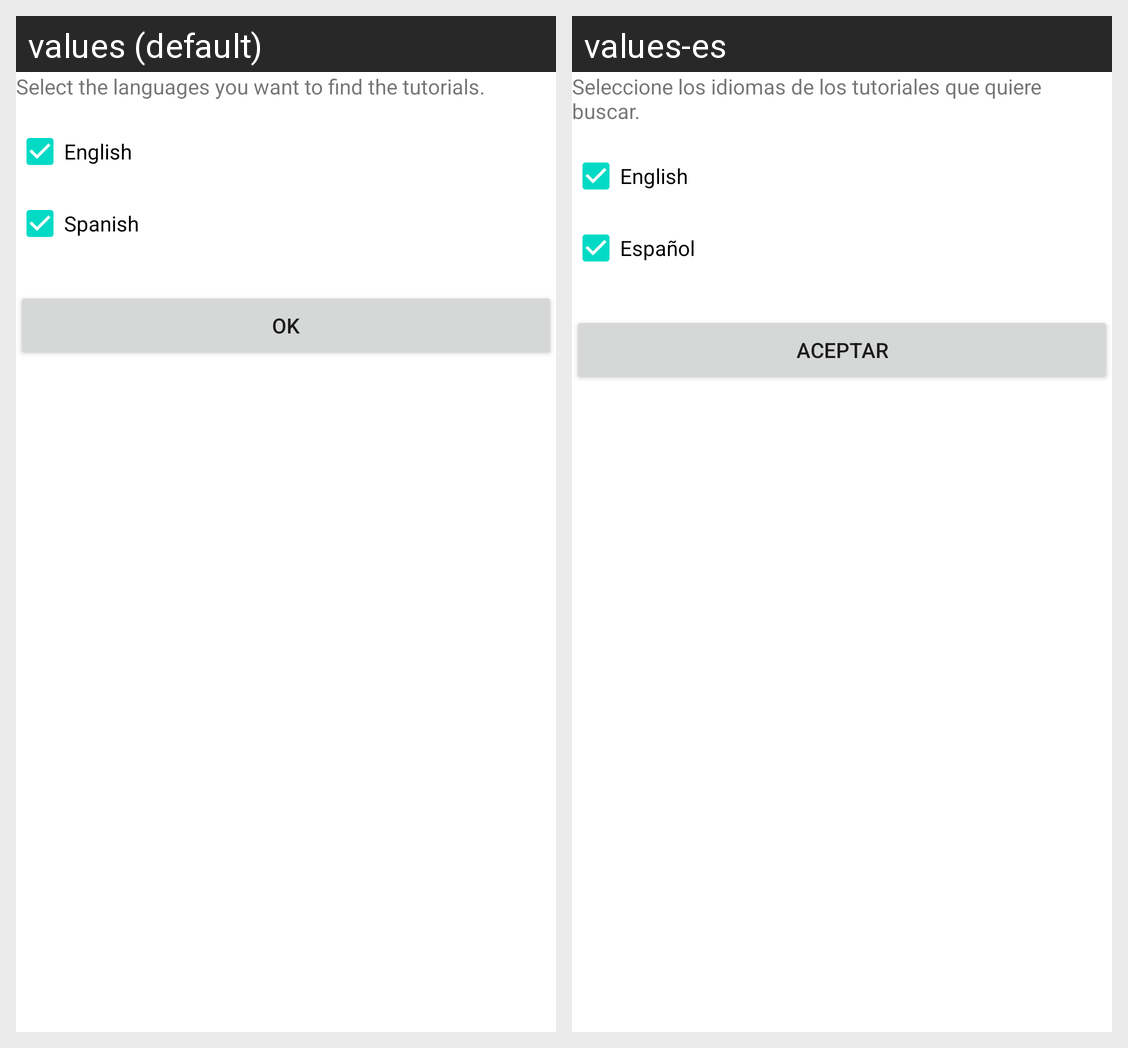

Strings drawn on this Android screen and how each of the app's shown locales translates them:
Android screen res/layout/seleccionar_idiomas.xml rendered under 2 locales, left to right: values (default), values-es. Device: Nexus 5 (rendered at 1080×1920; each locale shown at half size, 540×960, under a caption strip naming it); theme AppTheme.
Strings drawn on this screen, with the default value and each locale's value (text and hints the layout hard-codes, and strings that could not be matched under every locale, appear in the picture but are not listed):

seleccione_los_idiomas
  values: Select the languages ​​you want to find the tutorials.
  values-es: Seleccione los idiomas de los tutoriales que quiere buscar.

ingles
  values: English
  values-es: English

espanol
  values: Spanish
  values-es: Español

aceptar
  values: Ok
  values-es: Aceptar
